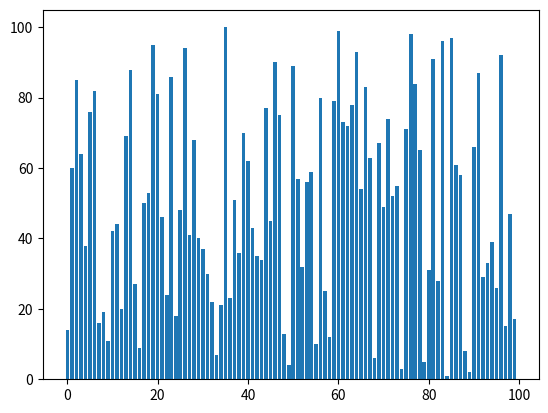

Write the Python code that produced this figure.
from matplotlib.animation import FuncAnimation
import matplotlib.pyplot as plt
import random

VALUE_MAX = 1000
VALUE_MIN = 1
SAMPLE_SIZE = 100

# [redacted]

# NOTE: Ik heb jullie functie herschreven met een List Comprehension https://www.w3schools.com/python/python_lists_comprehension.asp
# data = [random.randrange(VALUE_MIN, VALUE_MAX, 1) for i in range(SAMPLE_SIZE)]
# NOTE: Als alternatief zou je ook een lijst van maken met oplopende nummers en die door elkaar zetten

data = [i for i in range(1, SAMPLE_SIZE + 1)]
random.shuffle(data)

def swapnumbers(list):
    for index in range(len(list) - 1):
        if list[index] > list[index + 1]:
            temp = list[index + 1]
            list[index] = list[index + 1]
            list[index] = temp
        
        elif list[index] < list[index + 1]:
            temp = list[index + 1]
            list[index] = list[index + 1]
            list[index] = temp   
    return list         

def ordercheck(list):
    for index in range(len(list) - 1):
        if list[index] > list[index + 1]:
            return False
    return True

def lesort(list):
    while ordercheck(list) == False:
        swapnumbers(list)
        yield list

# NOTE: De uitkomst van Yield stoppen we nu steeds in
generator = lesort(data)
# NOTE: Dit geeft ons een 'figuur' met 'assen' waar we onze balkjes in kunnen plaatsen
fig, ax = plt.subplots()
# NOTE: Dit geeft ons balken, over de x-as telt het het aantal elementen over de y as komen de waardes uit de lijst
rects = ax.bar(range(len(data)), data)
# NOTE: Dit gebruiken we om een teller bij te houden die we in de visualisatie kunnen tonen
text = ax.text(0.01, 0.95, "", transform=ax.transAxes)
iteration = [0]
# NOTE: Deze functie gaan we gebruiken om stapsgewijs te animeren

def animate(A, rects, iteration):
    for rect, val in zip(rects, A):
        rect.set_height(val)
    iteration[0] += 1
    text.set_text("iterations : {}".format(iteration[0]))
# NOTE: We geven ons figuur mee, verwijzen naar de animatiefunctie, als argumenten moeten de balken en de teller mee, de 'yield'-waarde van de sort functie zijn de stappen/frames van de sortering, interval staat hoog zodat het goed te volgen is, 1 keer animeren is voldoende
anim = FuncAnimation(
    fig,
    func=animate,
    fargs=(rects, iteration),
    frames=generator,
    interval=200,
    repeat=False,
)
# NOTE: we tonen ons figuur, je kan ook de animatie opslaan met anim.save()
plt.show()